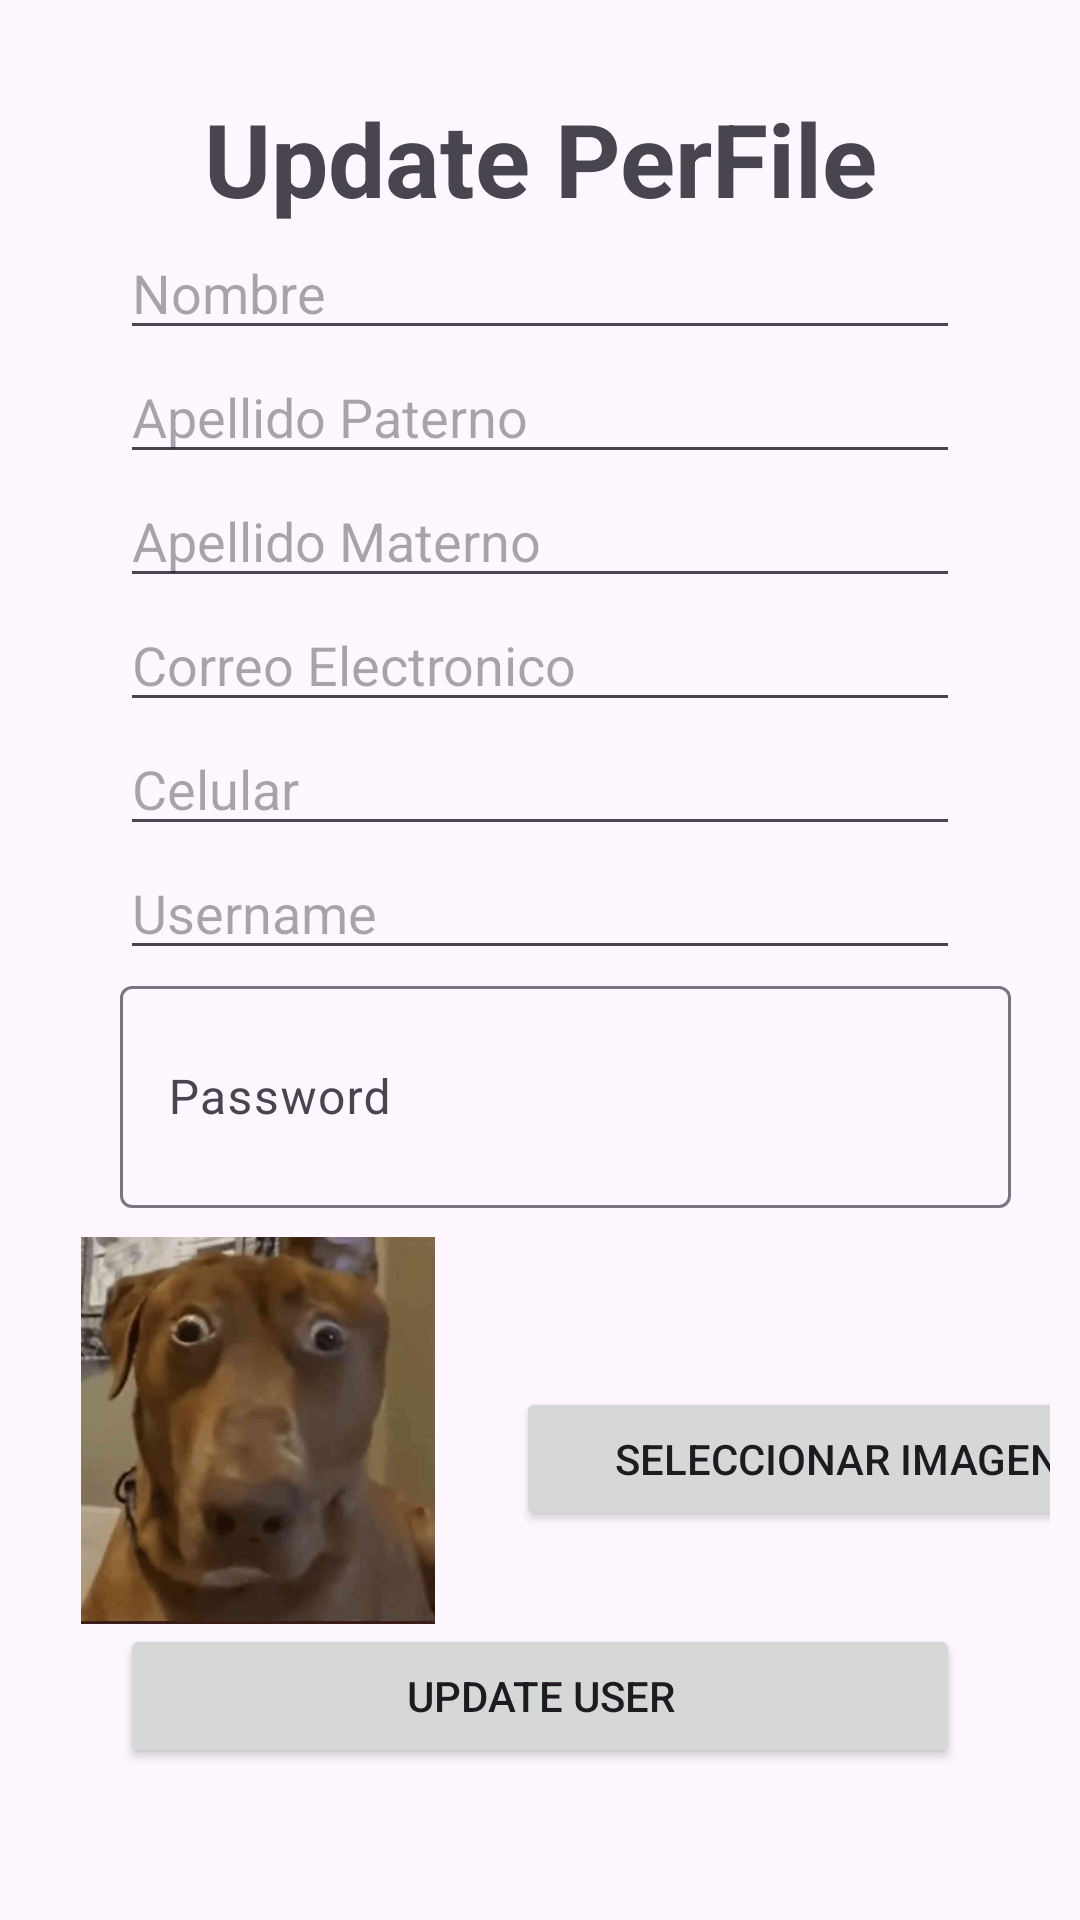

This screen was rendered from an Android layout file. Write that file and the resources it references.
<!-- AndroidManifest.xml: application theme Theme.RapidCar_v01 -->
<!-- res/layout/activity_update_perfile.xml -->
<?xml version="1.0" encoding="utf-8"?>
<androidx.constraintlayout.widget.ConstraintLayout xmlns:android="http://schemas.android.com/apk/res/android"
    xmlns:app="http://schemas.android.com/apk/res-auto"
    xmlns:tools="http://schemas.android.com/tools"
    android:layout_width="match_parent"
    android:layout_height="wrap_content"
    android:orientation="vertical"
    android:paddingLeft="10dp"
    android:paddingTop="30dp"
    android:paddingEnd="10dp"
    android:paddingRight="30dp"
    tools:context=".view.profileButton.UpdatePerfileActivity">


    <LinearLayout
        android:layout_width="match_parent"
        android:layout_height="match_parent"
        android:orientation="vertical">

        <TextView
            android:id="@+id/textView4"
            android:layout_width="match_parent"
            android:layout_height="wrap_content"
            android:text="Update PerFile"
            android:textAlignment="center"
            android:textSize="34sp"
            android:textStyle="bold" />

        <EditText
            android:id="@+id/txtNombreUpdate"
            android:layout_width="match_parent"
            android:layout_height="wrap_content"
            android:layout_marginLeft="30dp"
            android:layout_marginTop="0dp"
            android:layout_marginRight="30dp"
            android:ems="10"
            android:hint="Nombre"
            android:inputType="text" />

        <EditText
            android:id="@+id/txtPaternoUpdate"
            android:layout_width="match_parent"
            android:layout_height="wrap_content"
            android:layout_marginLeft="30dp"
            android:layout_marginTop="0dp"
            android:layout_marginRight="30dp"
            android:ems="10"
            android:hint="Apellido Paterno"
            android:inputType="text" />

        <EditText
            android:id="@+id/txtMaternoUpdate"
            android:layout_width="match_parent"
            android:layout_height="wrap_content"
            android:layout_marginLeft="30dp"
            android:layout_marginTop="0dp"
            android:layout_marginRight="30dp"
            android:ems="10"
            android:hint="Apellido Materno"
            android:inputType="text" />

        <EditText
            android:id="@+id/txtEmailUpdate"
            android:layout_width="match_parent"
            android:layout_height="wrap_content"
            android:layout_marginLeft="30dp"
            android:layout_marginTop="0dp"
            android:layout_marginRight="30dp"
            android:ems="10"
            android:hint="Correo Electronico"
            android:inputType="textEmailAddress" />

        <EditText
            android:id="@+id/txtPhoneUpdate"
            android:layout_width="match_parent"
            android:layout_height="wrap_content"
            android:layout_marginLeft="30dp"
            android:layout_marginTop="0dp"
            android:layout_marginRight="30dp"
            android:ems="10"
            android:hint="Celular"
            android:inputType="phone" />

        <EditText
            android:id="@+id/txtUsernameUpdate"
            android:layout_width="match_parent"
            android:layout_height="wrap_content"
            android:layout_marginLeft="30dp"
            android:layout_marginTop="0dp"
            android:layout_marginRight="30dp"
            android:ems="10"
            android:hint="Username"
            android:inputType="text" />

        <com.google.android.material.textfield.TextInputLayout
            android:layout_width="297dp"
            android:layout_height="89dp"
            android:layout_marginLeft="30dp"
            android:layout_marginTop="0dp"
            android:layout_marginRight="30dp">

            <com.google.android.material.textfield.TextInputEditText
                android:id="@+id/txtPasswordUpdate"
                android:layout_width="match_parent"
                android:layout_height="74dp"
                android:hint="Password" />

        </com.google.android.material.textfield.TextInputLayout>

        <LinearLayout
            android:layout_width="match_parent"
            android:layout_height="wrap_content"
            android:layout_marginLeft="0dp"
            android:orientation="horizontal">

            <ImageView
                android:id="@+id/ImgUserUpdate"
                android:layout_width="152dp"
                android:layout_height="129dp"
                android:layout_gravity="center|center_vertical"
                android:layout_marginEnd="10dp"
                android:src="@drawable/picture_test_user_creation" />

            <Button
                android:id="@+id/btnSelecionarImgUpdate"
                android:layout_width="214dp"
                android:layout_height="wrap_content"
                android:layout_marginTop="50dp"
                android:foregroundGravity="center"
                android:gravity="center"
                android:text="Seleccionar Imagen" />
        </LinearLayout>

        <Button
            android:id="@+id/btnUpdateUser"
            android:layout_width="match_parent"
            android:layout_height="wrap_content"
            android:layout_marginLeft="30dp"
            android:layout_marginTop="0dp"
            android:layout_marginRight="30dp"
            android:text="Update User" />
    </LinearLayout>
    <ImageView
        android:id="@+id/imageViewCarga"
        android:layout_width="146dp"
        android:layout_height="122dp"
        android:layout_gravity="center"
        android:src="@drawable/loading"
        android:visibility="visible"
        app:layout_constraintBottom_toBottomOf="parent"
        app:layout_constraintEnd_toEndOf="parent"
        app:layout_constraintStart_toStartOf="parent"
        app:layout_constraintTop_toTopOf="parent" />
</androidx.constraintlayout.widget.ConstraintLayout>
<!-- resources referenced by this layout -->
<resources>
  <!-- drawable picture_test_user_creation: jpg bitmap (drawable, 26069 bytes) -->
  <style name="Theme.RapidCar_v01" parent="Base.Theme.RapidCar_v01" />
  <style name="Base.Theme.RapidCar_v01" parent="Theme.Material3.DayNight.NoActionBar">
          
          
      </style>
</resources>
